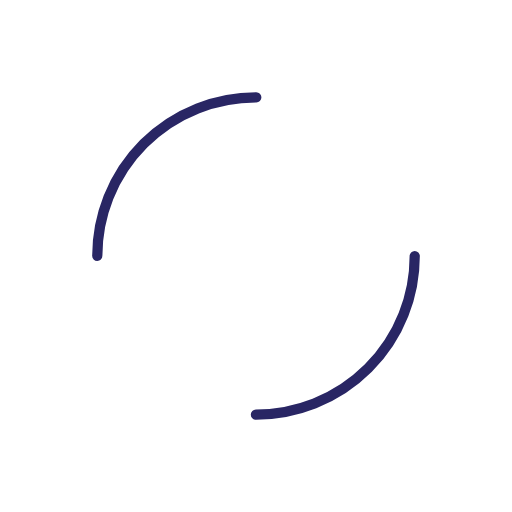
t = 0.00 s
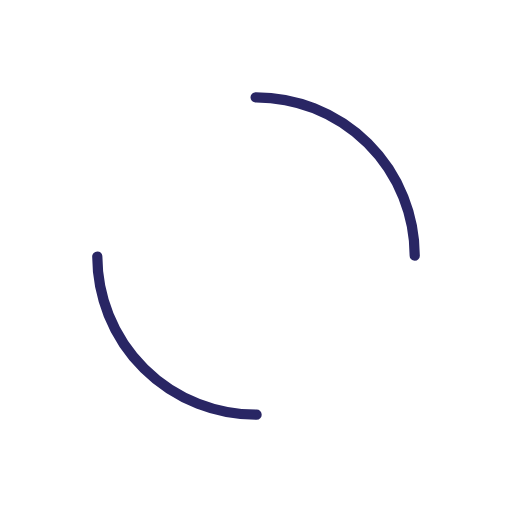
t = 0.17 s
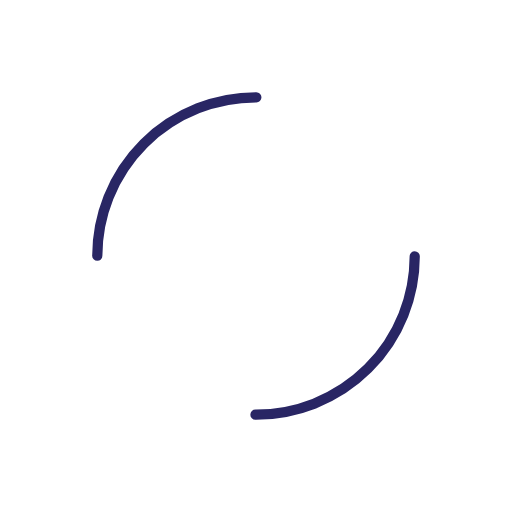
t = 0.35 s
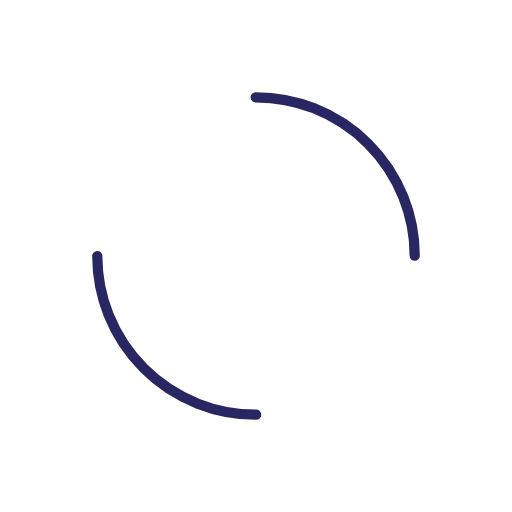
t = 0.52 s

The animated SVG that drew these frames (rendered in a browser with its animation timeline set to each time). Animation: 1 SMIL element (animateTransform=1); one cycle of 0.69 s, repeats indefinitely.

<?xml version="1.0" encoding="utf-8"?>
<svg xmlns="http://www.w3.org/2000/svg" xmlns:xlink="http://www.w3.org/1999/xlink" style="margin: auto; background: none; display: block; shape-rendering: auto;" width="101px" height="101px" viewBox="0 0 100 100" preserveAspectRatio="xMidYMid">
<circle cx="50" cy="50" r="31" stroke-width="2" stroke="#292664" stroke-dasharray="48.69468613064179 48.69468613064179" fill="none" stroke-linecap="round">
  <animateTransform attributeName="transform" type="rotate" repeatCount="indefinite" dur="0.6896551724137931s" keyTimes="0;1" values="0 50 50;360 50 50"></animateTransform>
</circle>
</svg>
